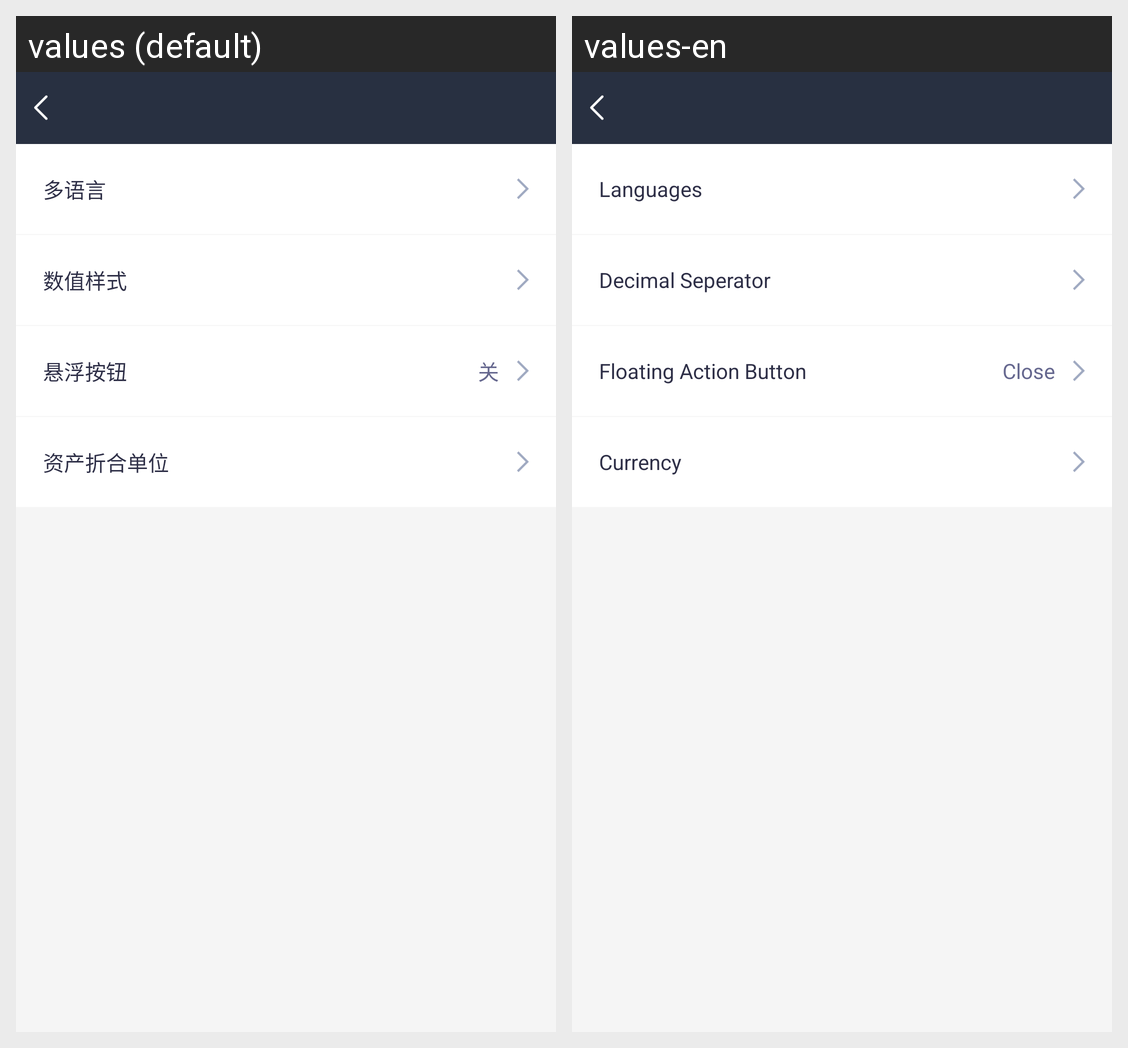

For this localized Android screen grid, give each drawn string resource with its value in every locale shown.
Android screen res/layout/activity_system.xml rendered under 2 locales, left to right: values (default), values-en. Device: Nexus 5 (rendered at 1080×1920; each locale shown at half size, 540×960, under a caption strip naming it); theme AppTheme.NoActionBar.
Strings drawn on this screen, with the default value and each locale's value (text and hints the layout hard-codes, and strings that could not be matched under every locale, appear in the picture but are not listed):

activity_system_setting_txt_01
  values: 多语言
  values-en: Languages

activity_system_setting_txt_05
  values: 数值样式
  values-en: Decimal Seperator

activity_system_setting_txt_11_02
  values: 关
  values-en: Close

activity_system_setting_txt_11
  values: 悬浮按钮
  values-en: Floating Action Button

activity_coin_unit_txt_01
  values: 资产折合单位
  values-en: Currency
